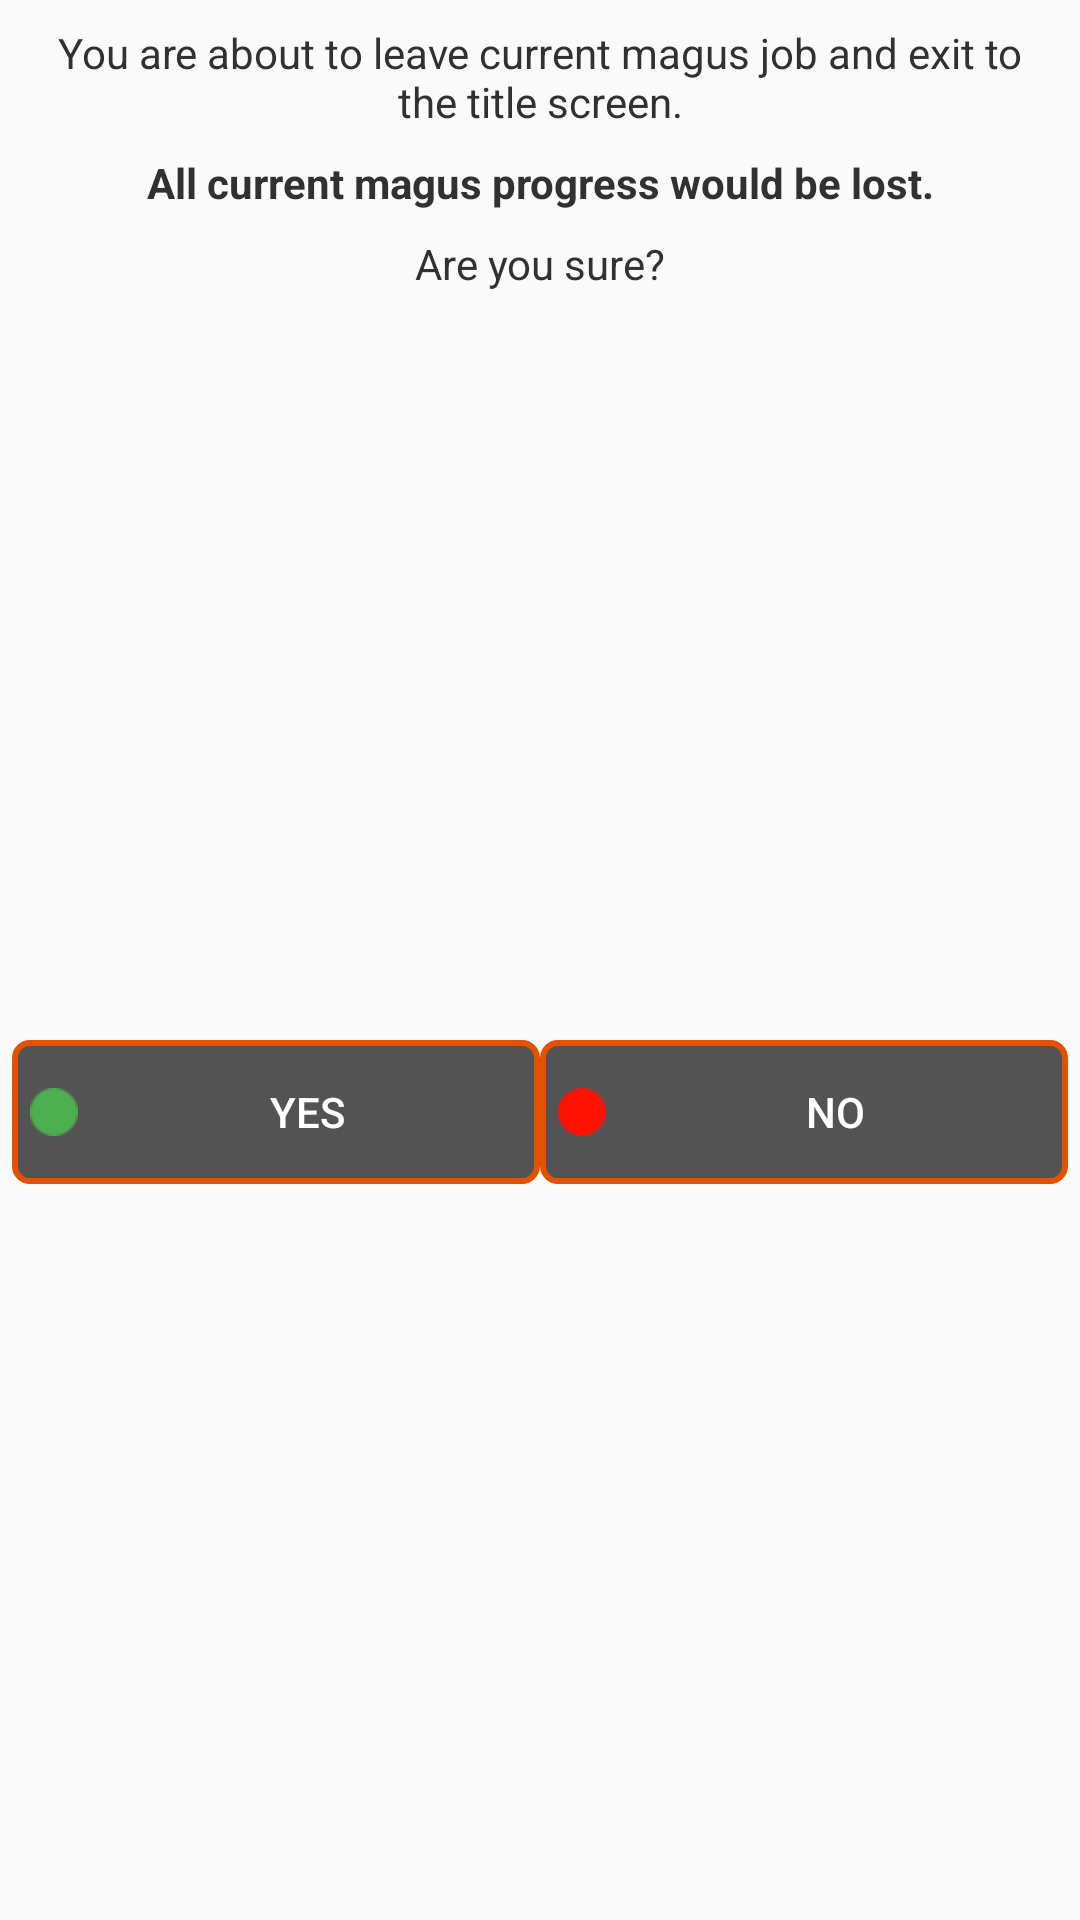

Produce the Android XML layout that renders to this screen, including the resource entries it uses.
<!-- AndroidManifest.xml: application theme AppTheme -->
<!-- res/layout/dialog_message_exit_to_title.xml -->
<?xml version="1.0" encoding="utf-8"?>
<androidx.constraintlayout.widget.ConstraintLayout xmlns:android="http://schemas.android.com/apk/res/android"
    xmlns:app="http://schemas.android.com/apk/res-auto"
    xmlns:tools="http://schemas.android.com/tools"
    android:layout_width="260dp"
    android:layout_height="wrap_content"
    android:background="@drawable/parchment_background">

    <TextView
        android:id="@+id/textView2"
        android:layout_width="0dp"
        android:layout_height="wrap_content"
        android:layout_marginStart="8dp"
        android:layout_marginTop="8dp"
        android:layout_marginEnd="8dp"
        android:gravity="center"
        android:inputType="textMultiLine"
        android:text="You are about to leave current magus job and exit to the title screen."
        android:textColor="#323131"
        app:layout_constraintEnd_toEndOf="parent"
        app:layout_constraintStart_toStartOf="parent"
        app:layout_constraintTop_toTopOf="parent" />

    <TextView
        android:id="@+id/textView5"
        android:layout_width="0dp"
        android:layout_height="wrap_content"
        android:layout_marginStart="8dp"
        android:layout_marginTop="8dp"
        android:layout_marginEnd="8dp"
        android:gravity="center"
        android:text="All current magus progress would be lost."
        android:textColor="#323131"
        android:textStyle="bold"
        app:layout_constraintEnd_toEndOf="parent"
        app:layout_constraintStart_toStartOf="parent"
        app:layout_constraintTop_toBottomOf="@+id/textView2" />

    <TextView
        android:id="@+id/textView8"
        android:layout_width="wrap_content"
        android:layout_height="wrap_content"
        android:layout_marginStart="8dp"
        android:layout_marginTop="8dp"
        android:layout_marginEnd="8dp"
        android:text="Are you sure?"
        android:textColor="#323131"
        app:layout_constraintEnd_toEndOf="parent"
        app:layout_constraintStart_toStartOf="parent"
        app:layout_constraintTop_toBottomOf="@+id/textView5" />

    <Button
        android:id="@+id/exitYesButton"
        android:layout_width="0dp"
        android:layout_height="wrap_content"
        android:layout_marginStart="4dp"
        android:layout_marginTop="8dp"
        android:layout_marginBottom="4dp"
        android:background="@drawable/button_background"
        android:drawableLeft="@android:drawable/ic_notification_overlay"
        android:drawableTint="#4CAF50"
        android:paddingStart="6dp"
        android:text="Yes"
        android:textColor="#FFFFFF"
        app:layout_constraintBottom_toBottomOf="parent"
        app:layout_constraintEnd_toStartOf="@+id/exitNoButton"
        app:layout_constraintHorizontal_bias="0.5"
        app:layout_constraintStart_toStartOf="parent"
        app:layout_constraintTop_toBottomOf="@+id/textView8" />

    <Button
        android:id="@+id/exitNoButton"
        android:layout_width="0dp"
        android:layout_height="wrap_content"
        android:layout_marginEnd="4dp"
        android:background="@drawable/button_background"
        android:drawableLeft="@android:drawable/ic_notification_overlay"
        android:drawableTint="#FF1100"
        android:paddingStart="6dp"
        android:text="No"
        android:textColor="#FFFFFF"
        app:layout_constraintBottom_toBottomOf="@+id/exitYesButton"
        app:layout_constraintEnd_toEndOf="parent"
        app:layout_constraintHorizontal_bias="0.5"
        app:layout_constraintStart_toEndOf="@+id/exitYesButton"
        app:layout_constraintTop_toTopOf="@+id/exitYesButton" />
</androidx.constraintlayout.widget.ConstraintLayout>
<!-- resources referenced by this layout -->
<resources>
  <!-- drawable button_background (drawable) -->
  <?xml version="1.0" encoding="utf-8"?>
  <shape xmlns:android="http://schemas.android.com/apk/res/android">
      <solid
          android:color="#aa000000"
          />
  
      <stroke
          android:width="2dp"
          android:color="#E65100"
          />
  
      <padding
          android:left="1dp"
          android:top="1dp"
          android:right="1dp"
          android:bottom="1dp"
          />
  
      <corners
          android:bottomRightRadius="5dp"
          android:bottomLeftRadius="5dp"
          android:topLeftRadius="5dp"
          android:topRightRadius="5dp"/>
  </shape>
  <style name="AppTheme" parent="Theme.AppCompat.Light.DarkActionBar">
          
          <item name="colorPrimary">@color/colorPrimary</item>
          <item name="colorPrimaryDark">@color/colorPrimaryDark</item>
          <item name="colorAccent">@color/colorAccent</item>
      </style>
  <color name="colorPrimary">#E16420</color>
  <color name="colorPrimaryDark">#E65100</color>
  <color name="colorAccent">#E65100</color>
</resources>
